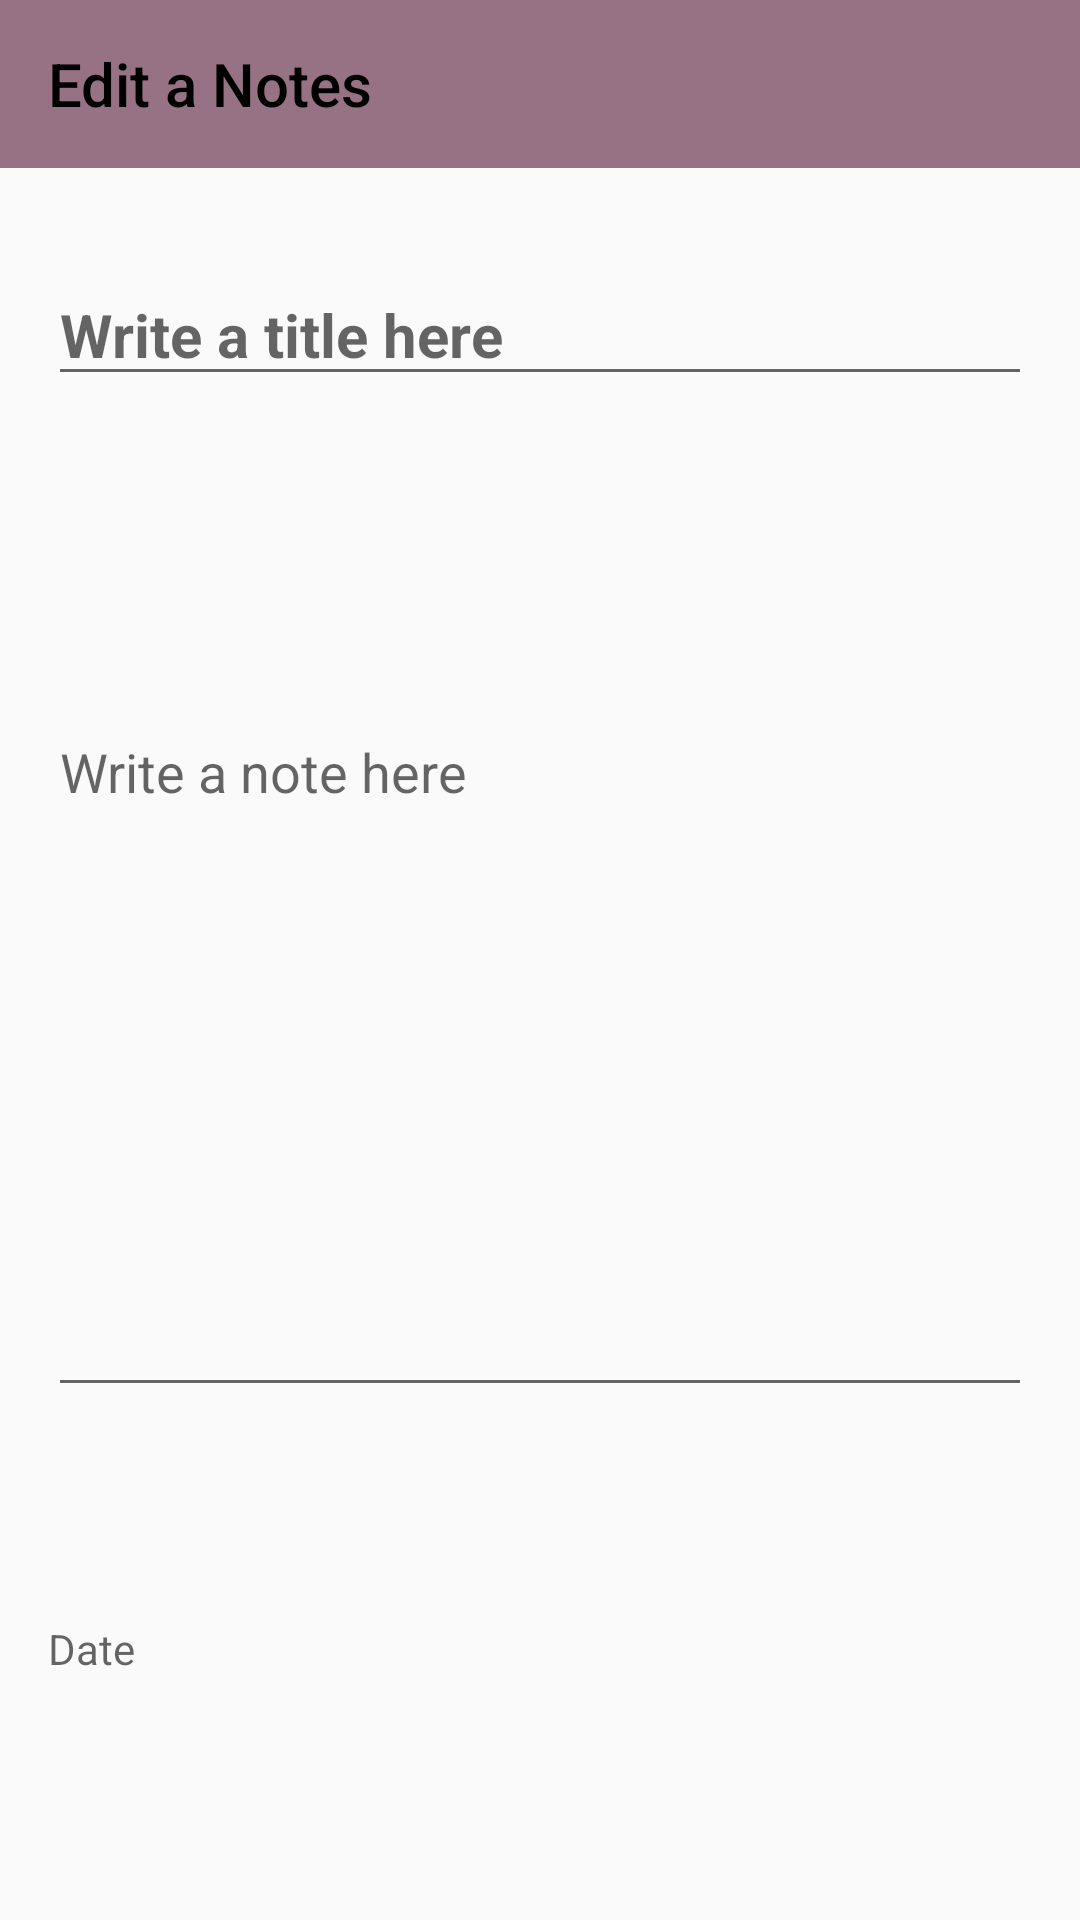

Write the Android layout XML for this screen, with the resource values it uses.
<!-- AndroidManifest.xml: application theme Theme.Notes -->
<!-- res/layout/activity_note.xml -->
<?xml version="1.0" encoding="utf-8"?>
<androidx.constraintlayout.widget.ConstraintLayout xmlns:android="http://schemas.android.com/apk/res/android"
    xmlns:app="http://schemas.android.com/apk/res-auto"
    xmlns:tools="http://schemas.android.com/tools"
    android:layout_width="match_parent"
    android:layout_height="match_parent"
    tools:context=".NoteActivity">


    <androidx.appcompat.widget.Toolbar
        android:id="@+id/toolbar"
        android:layout_width="fill_parent"
        android:layout_height="wrap_content"
        android:background="?attr/colorPrimary"
        android:minHeight="?attr/actionBarSize"
        android:theme="?attr/actionBarTheme"
        app:layout_constraintEnd_toEndOf="parent"
        app:layout_constraintStart_toStartOf="parent"
        app:layout_constraintTop_toTopOf="parent"
        app:title="@string/edit_notes"
        app:titleTextColor="@color/black" />

    <LinearLayout
        android:id="@+id/title"
        android:layout_width="0dp"
        android:layout_height="wrap_content"
        android:layout_marginStart="16dp"
        android:layout_marginTop="32dp"
        android:layout_marginEnd="16dp"
        android:orientation="horizontal"
        app:layout_constraintEnd_toEndOf="parent"
        app:layout_constraintStart_toStartOf="parent"
        app:layout_constraintTop_toBottomOf="@+id/toolbar">

        <EditText
            android:id="@+id/title_edit"
            android:layout_width="wrap_content"
            android:layout_height="wrap_content"
            android:layout_weight="1"
            android:ems="10"
            android:hint="@string/title_hint"
            android:inputType="text"
            android:textSize="20sp"
            android:textStyle="bold" />
    </LinearLayout>

    <LinearLayout
        android:id="@+id/notes_linear"
        android:layout_width="0dp"
        android:layout_height="234dp"
        android:layout_marginStart="16dp"
        android:layout_marginTop="32dp"
        android:layout_marginEnd="16dp"
        android:orientation="horizontal"
        app:layout_constraintBottom_toTopOf="@+id/editText_linear"
        app:layout_constraintEnd_toEndOf="parent"
        app:layout_constraintStart_toStartOf="parent"
        app:layout_constraintTop_toBottomOf="@+id/title">

        <EditText
            android:id="@+id/notes_edit"
            android:layout_width="match_parent"
            android:layout_height="match_parent"
            android:layout_weight="1"
            android:ems="10"
            android:gravity="start|top"
            android:hint="@string/multiline_hint"
            android:inputType="textMultiLine" />
    </LinearLayout>

    <LinearLayout
        android:id="@+id/editText_linear"
        android:layout_width="0dp"
        android:layout_height="wrap_content"
        android:layout_marginStart="16dp"
        android:layout_marginEnd="16dp"
        android:layout_marginBottom="58dp"
        android:orientation="horizontal"
        app:layout_constraintBottom_toBottomOf="parent"
        app:layout_constraintEnd_toEndOf="parent"
        app:layout_constraintStart_toStartOf="parent">

        <TextView
            android:id="@+id/date_text"
            android:layout_width="401dp"
            android:layout_height="42dp"
            android:layout_weight="1"
            android:hint="@string/date_hint" />
    </LinearLayout>

</androidx.constraintlayout.widget.ConstraintLayout>
<!-- resources referenced by this layout -->
<resources>
  <color name="black">#FF000000</color>
  <string name="date_hint">Date</string>
  <string name="edit_notes">Edit a Notes</string>
  <string name="multiline_hint">Write a note here</string>
  <string name="title_hint">Write a title here</string>
  <style name="Theme.Notes" parent="Base.Theme.Notes" />
  <style name="Base.Theme.Notes" parent="Theme.AppCompat.DayNight.NoActionBar">
          
        <item name="colorPrimary">@color/brand_primary</item>
          
      </style>
  <color name="brand_primary">#FF967284</color>
</resources>
